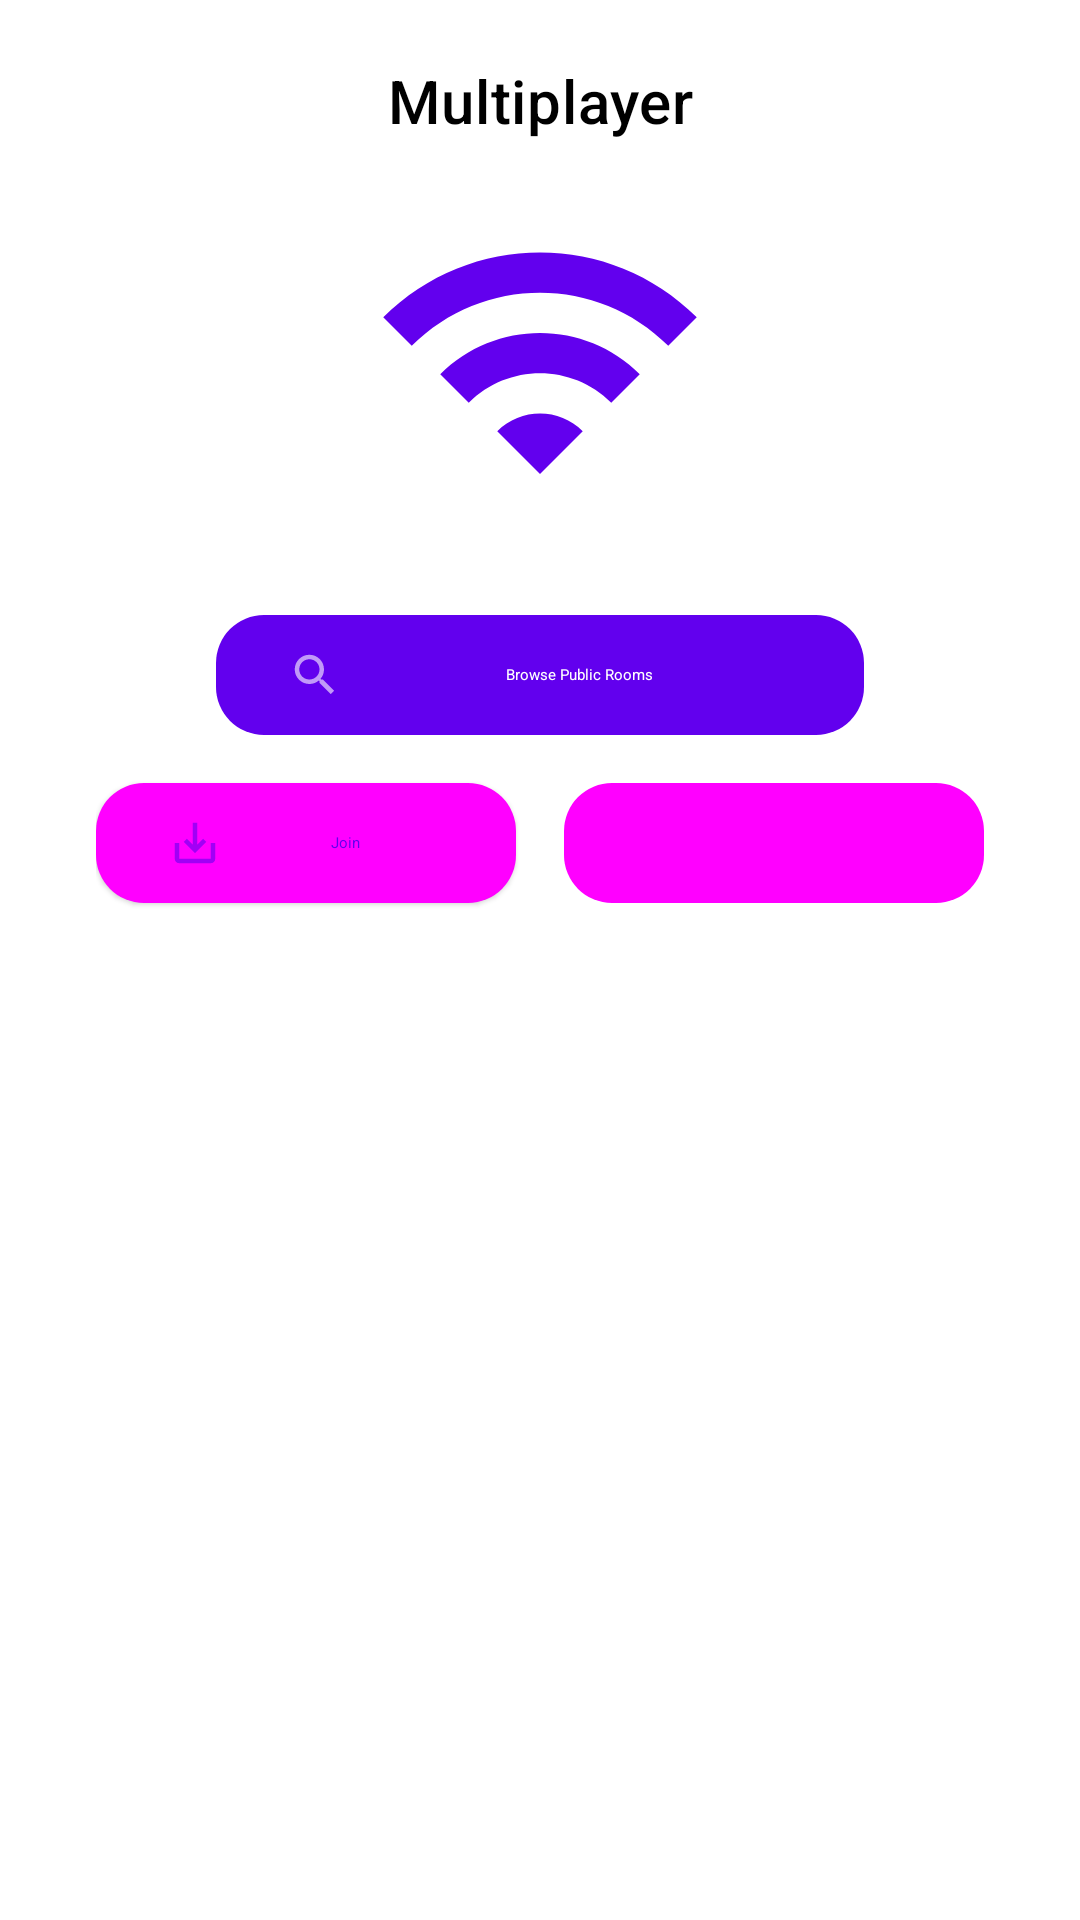

Android layout source for this screen:
<!-- AndroidManifest.xml: fallback theme Theme.MaterialComponents.DayNight.NoActionBar -->
<!-- res/layout/dialog_multiplayer_connect.xml -->
<?xml version="1.0" encoding="utf-8"?>

<LinearLayout xmlns:android="http://schemas.android.com/apk/res/android"
    xmlns:app="http://schemas.android.com/apk/res-auto"
    android:orientation="vertical"
    android:layout_width="match_parent"
    android:layout_height="wrap_content">

    <com.google.android.material.bottomsheet.BottomSheetDragHandleView
        android:id="@+id/drag_handle"
        android:layout_width="match_parent"
        android:layout_height="wrap_content" />

    <LinearLayout
        android:layout_width="match_parent"
        android:layout_height="wrap_content"
        android:orientation="vertical"
        android:padding="16dp">

        <TextView
            android:id="@+id/text_title"
            android:text="@string/multiplayer"
            android:layout_width="match_parent"
            android:layout_height="wrap_content"
            android:textAppearance="?attr/textAppearanceHeadline6"
            android:gravity="center"
            android:layout_marginTop="4dp"
            android:textColor="?attr/colorOnSurface" />

        <ImageView
            android:layout_width="140dp"
            android:layout_height="114dp"
            android:layout_gravity="center"
            android:layout_marginTop="16dp"
            android:layout_marginBottom="24dp"
            android:src="@drawable/ic_network"
            app:tint="?attr/colorPrimary" />


        <LinearLayout
            android:layout_width="match_parent"
            android:layout_height="wrap_content"
            android:orientation="horizontal"
            android:layout_marginBottom="8dp"
            android:layout_marginHorizontal="16dp">

            <Space
                android:layout_width="40dp"
                android:layout_height="match_parent" />

            <com.google.android.material.button.MaterialButton
                android:id="@+id/btn_lobby_browser"
                style="@style/Widget.Material3.Button"
                android:layout_width="0dp"
                android:layout_height="wrap_content"
                android:layout_weight="1"
                android:text="@string/multiplayer_public_room"
                app:cornerRadius="16dp"
                app:icon="@drawable/ic_search" />

            <Space
                android:layout_width="40dp"
                android:layout_height="match_parent" />



        </LinearLayout>

        <LinearLayout
            android:layout_width="match_parent"
            android:layout_height="wrap_content"
            android:orientation="horizontal"
            android:layout_marginHorizontal="16dp"
            android:layout_marginBottom="8dp">

            <com.google.android.material.button.MaterialButton
                android:id="@+id/btn_join"
                style="@style/Widget.Material3.Button.ElevatedButton"
                android:layout_width="0dp"
                android:layout_height="wrap_content"
                android:layout_weight="1"
                android:text="@string/multiplayer_join_room"
                app:icon="@drawable/ic_install"
                app:cornerRadius="16dp" />

            <Space
                android:layout_width="16dp"
                android:layout_height="match_parent" />

            <com.google.android.material.button.MaterialButton
                android:id="@+id/btn_create"
                style="@style/Widget.Material3.Button.TonalButton"
                android:layout_width="0dp"
                android:layout_height="wrap_content"
                android:layout_weight="1"
                android:text="@string/multiplayer_create_room"
                app:icon="@drawable/ic_add"
                app:cornerRadius="16dp" />
        </LinearLayout>

    </LinearLayout>
</LinearLayout>
<!-- resources referenced by this layout -->
<resources>
  <!-- drawable ic_add (drawable) -->
  <vector xmlns:android="http://schemas.android.com/apk/res/android"
      android:width="24dp"
      android:height="24dp"
      android:viewportWidth="24"
      android:viewportHeight="24">
    <path
        android:fillColor="?attr/colorControlNormal"
        android:pathData="M19,13h-6v6h-2v-6H5v-2h6V5h2v6h6v2z"/>
  </vector>
  <!-- drawable ic_install (drawable) -->
  <vector xmlns:android="http://schemas.android.com/apk/res/android"
      android:width="24dp"
      android:height="24dp"
      android:viewportWidth="24"
      android:viewportHeight="24">
      <path
          android:fillColor="?attr/colorControlNormal"
          android:pathData="M19,12v7L5,19v-7L3,12v7c0,1.1 0.9,2 2,2h14c1.1,0 2,-0.9 2,-2v-7h-2zM13,12.67l2.59,-2.58L17,11.5l-5,5 -5,-5 1.41,-1.41L11,12.67L11,3h2z" />
  </vector>
  <!-- drawable ic_network (drawable) -->
  <?xml version="1.0" encoding="utf-8"?>
  
  <vector xmlns:android="http://schemas.android.com/apk/res/android"
      android:width="24dp"
      android:height="24dp"
      android:viewportWidth="24"
      android:viewportHeight="24">
      <path
          android:fillColor="?attr/colorPrimary"
          android:pathData="M1,9l2,2c4.97,-4.97 13.03,-4.97 18,0l2,-2C16.93,2.93 7.08,2.93 1,9zM9,17l3,3 3,-3c-1.65,-1.66 -4.34,-1.66 -6,0zM5,13l2,2c2.76,-2.76 7.24,-2.76 10,0l2,-2C15.14,9.14 8.87,9.14 5,13z"/>
  </vector>
  <!-- drawable ic_search (drawable) -->
  <vector xmlns:android="http://schemas.android.com/apk/res/android"
      android:width="24dp"
      android:height="24dp"
      android:viewportWidth="24"
      android:viewportHeight="24">
      <path
          android:fillColor="?attr/colorControlNormal"
          android:pathData="M15.5,14h-0.79l-0.28,-0.27C15.41,12.59 16,11.11 16,9.5 16,5.91 13.09,3 9.5,3S3,5.91 3,9.5 5.91,16 9.5,16c1.61,0 3.09,-0.59 4.23,-1.57l0.27,0.28v0.79l5,4.99L20.49,19l-4.99,-5zM9.5,14C7.01,14 5,11.99 5,9.5S7.01,5 9.5,5 14,7.01 14,9.5 11.99,14 9.5,14z" />
  </vector>
  <string name="multiplayer">Multiplayer</string>
  <string name="multiplayer_create_room">Create</string>
  <string name="multiplayer_join_room">Join</string>
  <string name="multiplayer_public_room">Browse Public Rooms</string>
</resources>
